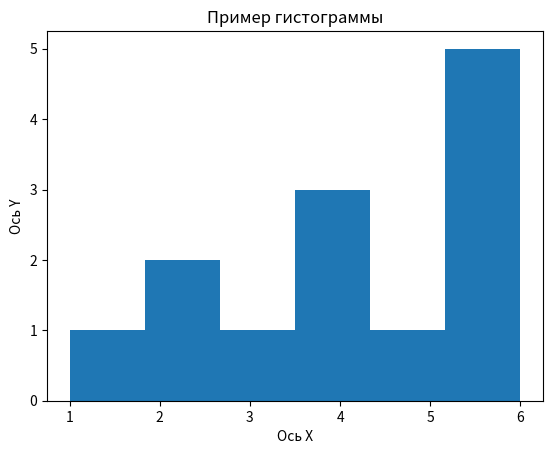

The matplotlib source for this figure:
import matplotlib.pyplot as plt

data = [1, 2, 2, 3, 4, 4, 4, 5, 6, 6, 6, 6, 6]

plt.hist(data, bins=6)

plt.title('Пример гистограммы')

plt.xlabel('Ось X')
plt.ylabel('Ось Y')

plt.show()

